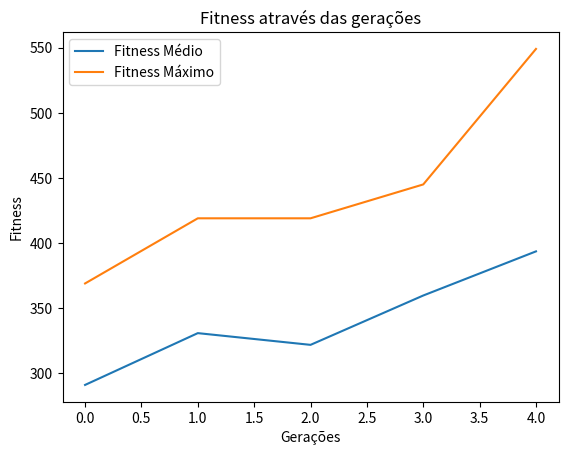

Source code (Python):
import numpy as npy
import random as rd
import matplotlib.pyplot as plt

#Definindo as variáveis

#mochila_peso_max = int(input("Digite o peso máximo que a mochila aguenta:\n"))
mochila_peso_max = 300
#qtd_itens = int(input("Digite a quantidade de itens que serão combinadas para colocar na mochila:\n"))
qtd_itens = 6

#peso_item_min = int(input("Digite o peso mínimo para o item:\n"))
peso_item_min = 10

#peso_item_max  = 0
#while peso_item_max  < peso_item_min:
#  peso_item_max  = int(input("Digite o peso máximo para o item:\n"))
#  if peso_item_max  < peso_item_min:
#    print('O peso máximo do item não pode ser inferior ao peso mínimo') 
peso_item_max = 100

#valor_item_min = int(input("Digite o valor mínimo para o item:\n"))
valor_item_min = 15

#valor_item_max = 0;
#while valor_item_max < valor_item_min:
#  valor_item_max = int(input("Digite o valor máximo para o item:\n"))
#  if valor_item_max < valor_item_min:
#    print('O valor máximo do item não pode ser inferior ao valor mínimo') 
valor_item_max = 150

#Vetor com o número do item
n_item = npy.arange(1,qtd_itens+1)

#Vetores com os pesos e valores aleatórios para cada item
peso = npy.random.randint(peso_item_min, peso_item_max, size = qtd_itens)
valor = npy.random.randint(valor_item_min, valor_item_max, size = qtd_itens)

#Definindo a população
#qtd_solucoes = int(input("Digite a quantidade de soluções:\n"))
qtd_solucoes = 8 #É a quantidade de indivíduos para o problema
populacao_tamanho = (qtd_solucoes, qtd_itens)
populacao_inicial = npy.random.randint(2, size = populacao_tamanho)
populacao_inicial = populacao_inicial.astype(int)
#Definindo o a quantidade de gerações
#qtd_geracoes = int(input("Digite a quantidade de gerações:\n"))
qtd_geracoes = 5
qtd_pais = 5

#Definindo Taxas:
crossover_taxa = 0.8
mutacao_taxa = 0.05

#Imprimindo as variáveis
print('PARAMÊTROS')
print('Peso máximo que a mochila é capaz de carregar: {}'.format(mochila_peso_max))
print('Quantidade de itens disponíveis: {}'.format(qtd_itens))
print('Peso mínimo que um item pode possuir: {}'.format(peso_item_min))
print('Peso máximo que um item pode possuir: {}'.format(peso_item_max))
print('Valor mínimo que um item pode possuir: {}'.format(valor_item_min))
print('Valor máximo que um item pode possuir: {}'.format(valor_item_max))
print('Quantidade de soluções por geração: {}'.format(qtd_solucoes))
print('Quantidade de gerações: {}'.format(qtd_geracoes))
print('Quantidade de pais: {}'.format(qtd_pais))
print('Taxa de crossover: {}'.format(crossover_taxa))
print('Taxa de mutação: {}'.format(mutacao_taxa))
print('\nLISTA DE ITENS')
print('Nº Item   Peso      Valor')
for i in range(qtd_itens):
    print('{0}          {1}         {2}'.format(n_item[i], peso[i], valor[i]))
print('\nFUNÇÃO FITNESS\nSe o somatório de (peso do item * gene) para todos os genes da solução da geração for menor ou igual ao peso máximo que a mochila pode aguentar então o fitness é igual o somatório (valor do item * gene) (peso do item * gene) para todos os genes da solução. Caso contrário o fitness é igual a 0.')
print('\nGERAÇÕES\n0 ou 1 significa se o item está presente ou não na solução de cada geração:')

def calcula_fitness(peso, valor, geracao, peso_max, n_geracao):
    fitness = npy.empty(geracao.shape[0])
    melhor_solucao = 0 
    melhor_fitness = 0
    for i in range(geracao.shape[0]):
        soma_valor = npy.sum(geracao[i] * valor)
        soma_peso = npy.sum(geracao[i] * peso)
        if soma_peso <= peso_max:
            fitness[i] = soma_valor
        else:
            fitness[i] = 0
        if melhor_fitness < fitness[i]: 
            melhor_fitness = fitness[i]
            melhor_solucao = i+1
        print('Geração {0}, Solução {1}, Fitness: {2}'.format(n_geracao+1, i+1, fitness[i]))
    print('---- A melhor solução da geração {0} foi a nº {1} ----'.format(n_geracao+1, melhor_solucao))
    return fitness.astype(int)

def selecao_roleta(fitness, qtd_pais, geracao):
    fitness_total = npy.sum(fitness)
    print ('\nSELEÇÃO ROLETA')
    print ('Fitness Total da Geração: {}'.format(fitness_total))
    print ('Fitness das soluções da geração: {}'.format(fitness))
    n_roleta = npy.empty([fitness.size])
    for i in range(fitness.size):
        n_roleta[i] = round(fitness[i]/fitness_total, 4)
    n_roleta_ordenados = npy.sort(n_roleta)
    indices_roleta_ordenados = npy.argsort(n_roleta)
    print('Porcentagem de cada solução ser escolhida na roleta: {}'.format(n_roleta))
    print('Porcentagem de cada solução ser escolhida na roleta ordenados: {}'.format(n_roleta_ordenados))
    print('Indices das solução correspondentes ordenados: {}'.format(indices_roleta_ordenados))    
    indice_selecionado_pai = 0
    pais = npy.empty((qtd_pais, geracao.shape[1])) #geracao.shape[1] é equivalente a qtd_itens
    matriz_roleta = [[0 for i in range(fitness.size)] for i in range(2)] #Matriz 2 x qtd_itens onde a primeira linha é o índice do indivíduo e a segunda o valor da porcentagem do fitness.
    i = 0
    soma_roleta = 0
    for i in range(fitness.size):
        soma_roleta += n_roleta_ordenados[i]
        matriz_roleta[0][i] = int(indices_roleta_ordenados[i])
        matriz_roleta[1][i] = soma_roleta
    print('Matriz roleta (índices das soluções x porcentagem somadas ordenadamente): {}'.format(matriz_roleta))
    i = 0
    for i in range(qtd_pais):
        sorteio_roleta = round(rd.random(),4)
        print('Nº Sorteado na roleta:{}'.format(sorteio_roleta))
        for j in range(fitness.size):
            if (j+1 <= fitness.size):
                if (sorteio_roleta > matriz_roleta[1][j] and sorteio_roleta < matriz_roleta[1][j+1]):
                    indice_selecionado_pai = matriz_roleta[0][j+1]
                    print('Índice do pai selecionado: {}'.format(indice_selecionado_pai))
                    pais[i,:] = geracao[indice_selecionado_pai, :] #recebe a linha i
    print('Pais selecionados:\n {}'.format(pais))
    return pais

def selecao_ranking(fitness, qtd_pais, geracao):
    print ('\nSELEÇÃO RANKING')
    print ('Fitness das soluções da geração: {}'.format(fitness))
    fitness_ordenados = npy.sort(fitness)[::-1]
    indices_fitness_ordenados = npy.argsort(fitness)[::-1]
    print('Fitness Ordenados Descrescentemente: {}'.format(fitness_ordenados))
    print('Indices Fitness Ordenados Decrescentemente: {}'.format(indices_fitness_ordenados))    
    indice_selecionado_pai = 0
    pais = npy.empty((qtd_pais, geracao.shape[1])) #geracao.shape[1] é equivalente a qtd_itens
    i = 0
    for i in range(qtd_pais):
        indice_selecionado_pai = indices_fitness_ordenados[i]
        print('Índice do pai selecionado: {}'.format(indice_selecionado_pai))
        pais[i,:] = geracao[indice_selecionado_pai, :] #recebe a linha i
    print('Pais selecionados:\n {}'.format(pais))
    return pais

def crossover_um_ponto(pais, qtd_filhos):
    print ('\nCROSSOVER EM UM PONTO')
    filhos = npy.empty((qtd_filhos, pais.shape[1])) #pais.shape[0] é a qtd_pais e pais.shape[1] é a qtd_items
    crossover_ponto = int(pais.shape[1]/2) #O ponto escolhido é a metade da solução
    i=0
    while (i < qtd_filhos):
        print ('------------------Cruzamento {}------------------'.format(i+1))    
        #Sorteando os pais que irão reproduzir
        pai1_idx = rd.randint(0, pais.shape[0]-1)
        pai2_idx = rd.randint(0, pais.shape[0]-1)
        while (pai2_idx == pai1_idx) and (pais.shape[0]!=1): 
            pai2_idx = rd.randint(0, pais.shape[0]-1)
        print ('Índice escolhido do pai 1: {}'.format(pai1_idx))
        print ('Índice escolhido do pai 2: {}'.format(pai2_idx))
        print ('Pai 1: {}'.format(pais[pai1_idx]))
        print ('Pai 2: {}'.format(pais[pai2_idx]))        
        sorteio_crossover = round(rd.random(),4)
        print('Taxa de crossver: {0}.  O número sorteado para crossover foi: {1}'.format(crossover_taxa,sorteio_crossover))
        if sorteio_crossover <= crossover_taxa:
            print('O crossover ocorreu!')
            filhos[i,0:crossover_ponto] = pais[pai1_idx,0:crossover_ponto]
            filhos[i,crossover_ponto:] = pais[pai2_idx,crossover_ponto:]
            print('O filho gerado é: {}'.format(filhos[i]))
        else:
            print('O crossover não ocorreu! Os genes de um dos pais continuará nos filhos')
            pai_escolhido = rd.choice([pai1_idx, pai2_idx])
            if (pai_escolhido == pai1_idx):
                filhos[i] = pais[pai1_idx]
                print('O filho herdou os genes do pai 1: {}'.format(filhos[i]))
            else:
                filhos[i] = pais[pai2_idx]
                print('O filho herdou os genes do pai 2: {}'.format(filhos[i]))          
        i = i+1
    print ('Filhos Gerados:\n {}'.format(filhos))
    return filhos    

def mutacao(filhos):
    print ('\nMUTAÇÃO NOS FILHOS')
    mutantes = npy.empty((filhos.shape))
    mutacao_taxa = 0.05
    for i in range(mutantes.shape[0]): #mutantes.shape[0] = qtd_filhos
        print ('------------------Mutação {}------------------'.format(i+1))
        mutantes[i,:] = filhos[i,:]
        print ('Filho antes da mutação: {}'.format(mutantes[i]))
        for j in range(mutantes.shape[1]): #mutantes.shape[1] = qtd_itens
            sorteio_mutacao = round(rd.random(),4)
            print('Taxa de mutação: {0}.  O número sorteado para a mutação foi: {1}'.format(mutacao_taxa,sorteio_mutacao))
            if sorteio_mutacao > mutacao_taxa:
                print ('A mutação do gene {} não ocorreu'.format(j+1))
                continue
            print ('A mutação do gene {} ocorreu'.format(j+1))
            if mutantes[i,j] == 1:
                mutantes[i,j] = 0
            else:
                mutantes[i,j] = 1
        print ('Filho depois da mutação: {}'.format(mutantes[i]))
    return mutantes   

def otimizar(peso, valor, geracao, qtd_solucoes, qtd_geracoes, qtd_pais, peso_max_mochila):
    fitness_historico = []
    qtd_filhos = qtd_solucoes - qtd_pais 
    max_fitness = 0
    for i in range(qtd_geracoes):
        print('\nGERAÇÃO {0}: \n{1}'.format(i, geracao)) 
        fitness = calcula_fitness(peso, valor, geracao, peso_max_mochila, i)
        fitness_historico.append(fitness)
        #Verificando qual o maior fitness até agorao
        if (npy.max(fitness) > max_fitness):
            max_fitness = npy.max(fitness)
        # pais = selecao_roleta(fitness, qtd_pais, geracao)
        pais = selecao_ranking(fitness, qtd_pais, geracao)
        filhos = crossover_um_ponto(pais, qtd_filhos)
        mutantes = mutacao(filhos)
        geracao[0:pais.shape[0], :] = pais
        geracao[pais.shape[0]:, :] = mutantes
    return fitness_historico

fitness_historico = otimizar(peso, valor, populacao_inicial, qtd_solucoes, qtd_geracoes, qtd_pais, mochila_peso_max)

# Geração do gráfico
fitness_media = [npy.mean(fitness) for fitness in fitness_historico]
fitness_maximo = [npy.max(fitness) for fitness in fitness_historico]
print('\n A MELHOR SOLUÇÃO ENCONTRADA TEM O FITNESS DE: {}'.format(npy.max(fitness_maximo)))
plt.plot(list(range(qtd_geracoes)), fitness_media, label = 'Fitness Médio')
plt.plot(list(range(qtd_geracoes)), fitness_maximo, label = 'Fitness Máximo')
plt.legend()
plt.title('Fitness através das gerações')
plt.xlabel('Gerações')
plt.ylabel('Fitness')
plt.show()
